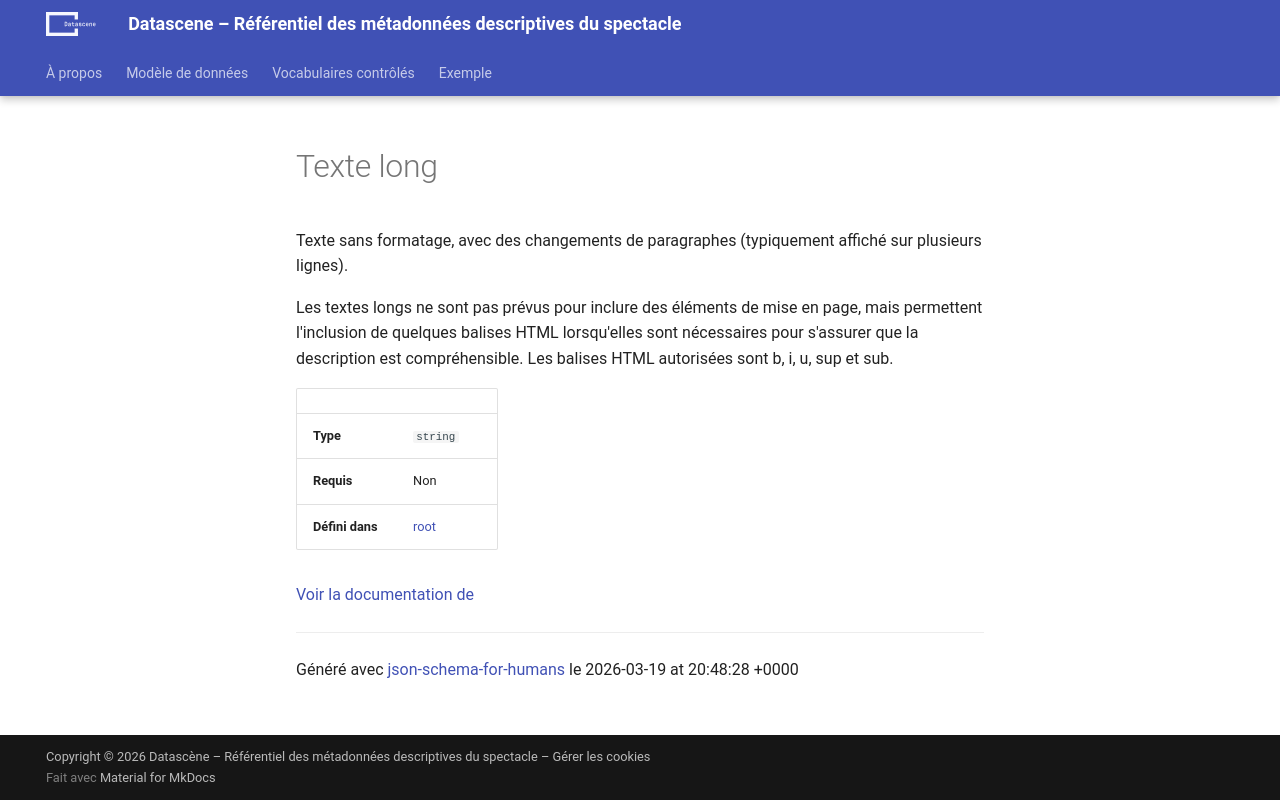

repository: a10s-ca/referentiel · page: references/datatypes/text_long/index.html · generator: mkdocs

# Texte long

Texte sans formatage, avec des changements de paragraphes (typiquement affiché sur plusieurs lignes).

Les textes longs ne sont pas prévus pour inclure des éléments de mise en page, mais permettent l'inclusion de quelques balises HTML lorsqu'elles sont nécessaires pour s'assurer que la description est compréhensible. Les balises HTML autorisées sont b, i, u, sup et sub.

|                 |                                                |
| --------------- | ---------------------------------------------- |
| **Type**        | `string`                                       |
| **Requis**      | Non                                            |
| **Défini dans** | [root](../datatypes/partials/authorized_html) |

[Voir la documentation de ](../datatypes/partials/authorized_html)

----------------------------------------------------------------------------------------------------------------------------
Généré avec [json-schema-for-humans](https://github.com/coveooss/json-schema-for-humans) le 2026-03-19 at 15:49:41 -0400
